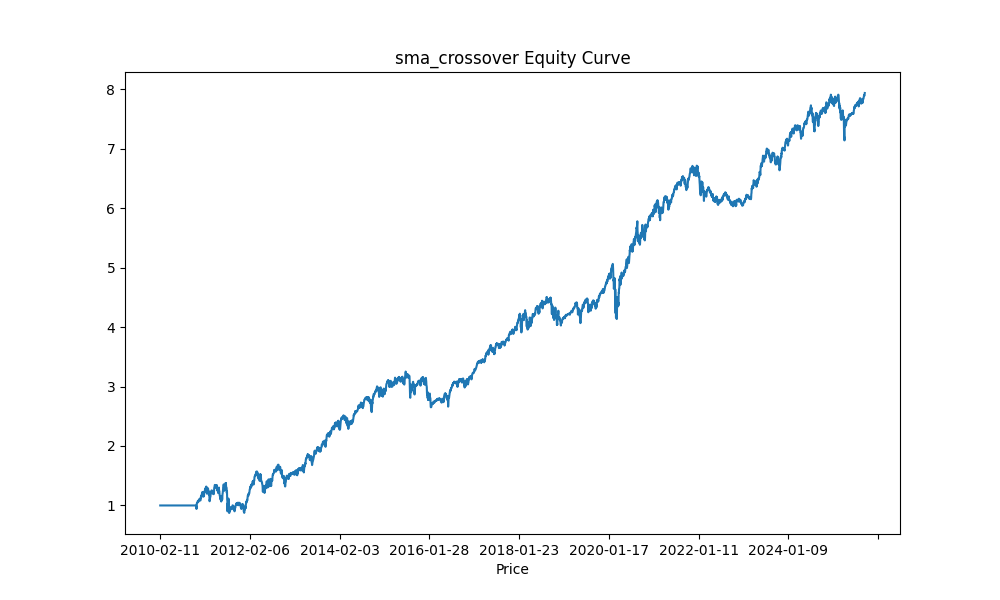

Data behind this chart, as committed beside it:
Price, Equity
2010-02-11, 1.0
2010-02-12, 1.0
2010-02-16, 1.0
2010-02-17, 1.0
2010-02-18, 1.0
2010-02-19, 1.0
2010-02-22, 1.0
2010-02-23, 1.0
2010-02-24, 1.0
2010-02-25, 1.0
2010-02-26, 1.0
2010-03-01, 1.0
2010-03-02, 1.0
2010-03-03, 1.0
2010-03-04, 1.0
2010-03-05, 1.0
2010-03-08, 1.0
2010-03-09, 1.0
2010-03-10, 1.0
2010-03-11, 1.0
2010-03-12, 1.0
2010-03-15, 1.0
2010-03-16, 1.0
2010-03-17, 1.0
2010-03-18, 1.0
2010-03-19, 1.0
2010-03-22, 1.0
2010-03-23, 1.0
2010-03-24, 1.0
2010-03-25, 1.0
2010-03-26, 1.0
2010-03-29, 1.0
2010-03-30, 1.0
2010-03-31, 1.0
2010-04-01, 1.0
2010-04-05, 1.0
2010-04-06, 1.0
2010-04-07, 1.0
2010-04-08, 1.0
2010-04-09, 1.0
2010-04-12, 1.0
2010-04-13, 1.0
2010-04-14, 1.0
2010-04-15, 1.0
2010-04-16, 1.0
2010-04-19, 1.0
2010-04-20, 1.0
2010-04-21, 1.0
2010-04-22, 1.0
2010-04-23, 1.0
2010-04-26, 1.0
2010-04-27, 1.0
2010-04-28, 1.0
2010-04-29, 1.0
2010-04-30, 1.0
2010-05-03, 1.0
2010-05-04, 1.0
2010-05-05, 1.0
2010-05-06, 1.0
2010-05-07, 1.0
... 3,866 more rows
